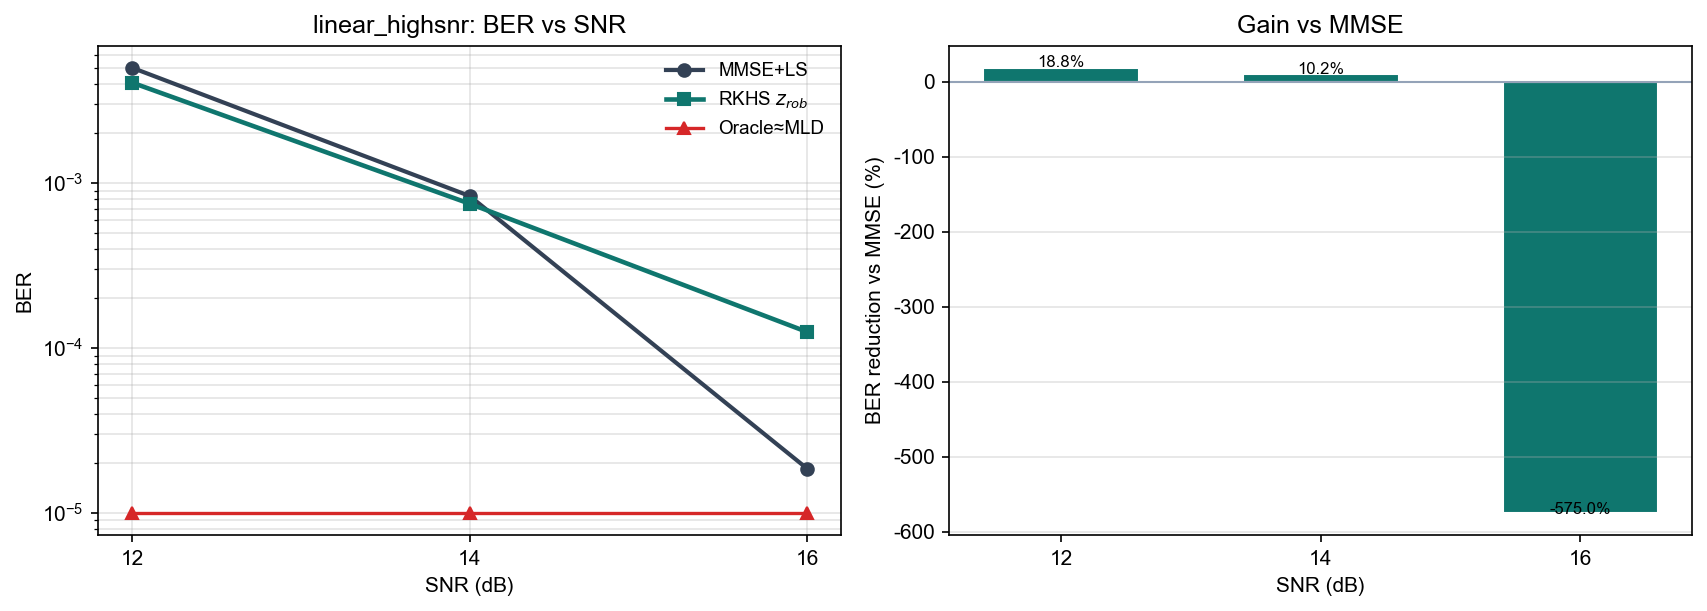

The data file committed next to this chart (first rows):
snr_db, ber_mld, ber_oracle, ber_rkhs, ber_mmse, gain_pct
12, 0.000000e+00, 0.000000e+00, 4.069444e-03, 5.009259e-03, 18.76
14, 0.000000e+00, 0.000000e+00, 7.500000e-04, 8.351852e-04, 10.20
16, 0.000000e+00, 0.000000e+00, 1.250000e-04, 1.851852e-05, -575
